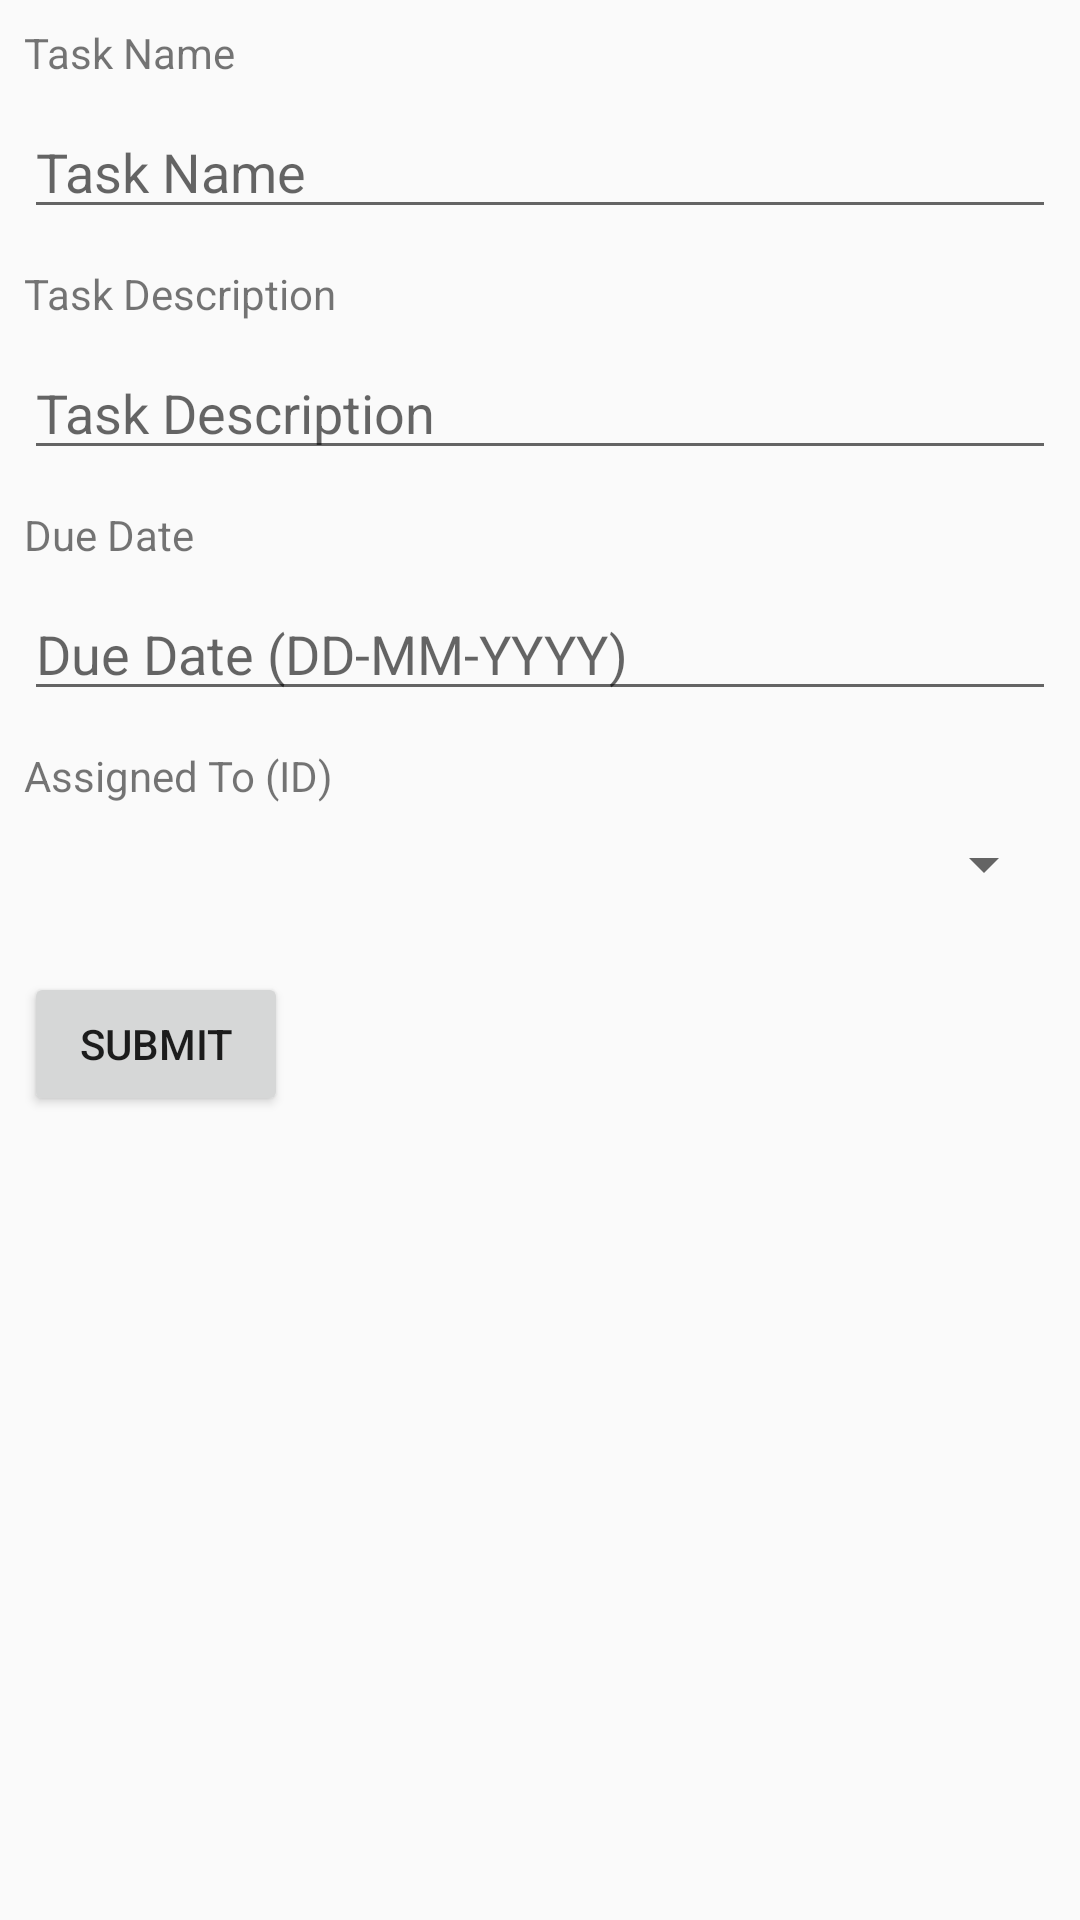

This screen was rendered from an Android layout file. Write that file and the resources it references.
<!-- AndroidManifest.xml: application theme AppTheme -->
<!-- res/layout/activity_edit_task.xml -->
<?xml version="1.0" encoding="utf-8"?>
<android.support.constraint.ConstraintLayout xmlns:android="http://schemas.android.com/apk/res/android"
    xmlns:app="http://schemas.android.com/apk/res-auto"
    xmlns:tools="http://schemas.android.com/tools"
    android:layout_width="match_parent"
    android:layout_height="match_parent"
    tools:context="com.example.kayangan.absencehrd.Activity.EditTaskActivity">

    <EditText
        android:id="@+id/dtname"
        android:layout_width="0dp"
        android:layout_height="wrap_content"
        android:layout_marginEnd="8dp"
        android:layout_marginStart="8dp"
        android:layout_marginTop="8dp"
        android:ems="10"
        android:hint="Task Name"
        android:inputType="textPersonName"
        app:layout_constraintEnd_toEndOf="parent"
        app:layout_constraintHorizontal_bias="0.0"
        app:layout_constraintStart_toStartOf="parent"
        app:layout_constraintTop_toBottomOf="@+id/textView" />

    <EditText
        android:id="@+id/dtdesc"
        android:layout_width="0dp"
        android:layout_height="wrap_content"
        android:layout_marginEnd="8dp"
        android:layout_marginStart="8dp"
        android:layout_marginTop="8dp"
        android:ems="10"
        android:hint="Task Description"
        android:inputType="textLongMessage"
        app:layout_constraintEnd_toEndOf="parent"
        app:layout_constraintHorizontal_bias="0.0"
        app:layout_constraintStart_toStartOf="parent"
        app:layout_constraintTop_toBottomOf="@+id/textView2" />

    <TextView
        android:id="@+id/textView"
        android:layout_width="0dp"
        android:layout_height="wrap_content"
        android:layout_marginEnd="8dp"
        android:layout_marginStart="8dp"
        android:layout_marginTop="8dp"
        android:text="Task Name"
        app:layout_constraintEnd_toEndOf="parent"
        app:layout_constraintHorizontal_bias="0.0"
        app:layout_constraintStart_toStartOf="parent"
        app:layout_constraintTop_toTopOf="parent" />

    <TextView
        android:id="@+id/textView2"
        android:layout_width="0dp"
        android:layout_height="wrap_content"
        android:layout_marginEnd="8dp"
        android:layout_marginStart="8dp"
        android:layout_marginTop="12dp"
        android:text="Task Description"
        app:layout_constraintEnd_toEndOf="parent"
        app:layout_constraintHorizontal_bias="0.0"
        app:layout_constraintStart_toStartOf="parent"
        app:layout_constraintTop_toBottomOf="@+id/dtname" />

    <TextView
        android:id="@+id/textView3"
        android:layout_width="0dp"
        android:layout_height="wrap_content"
        android:layout_marginEnd="8dp"
        android:layout_marginStart="8dp"
        android:layout_marginTop="12dp"
        android:text="Due Date"
        app:layout_constraintEnd_toEndOf="parent"
        app:layout_constraintHorizontal_bias="0.0"
        app:layout_constraintStart_toStartOf="parent"
        app:layout_constraintTop_toBottomOf="@+id/dtdesc" />

    <EditText
        android:id="@+id/dtduedate"
        android:layout_width="0dp"
        android:layout_height="wrap_content"
        android:layout_marginEnd="8dp"
        android:layout_marginStart="8dp"
        android:layout_marginTop="8dp"
        android:ems="10"
        android:hint="Due Date (DD-MM-YYYY)"
        android:inputType="date"
        app:layout_constraintEnd_toEndOf="parent"
        app:layout_constraintHorizontal_bias="0.0"
        app:layout_constraintStart_toStartOf="parent"
        app:layout_constraintTop_toBottomOf="@+id/textView3" />

    <Button
        android:id="@+id/bSubmit"
        android:layout_width="wrap_content"
        android:layout_height="wrap_content"
        android:layout_marginStart="8dp"
        android:layout_marginTop="24dp"
        android:text="Submit"
        app:layout_constraintStart_toStartOf="parent"
        app:layout_constraintTop_toBottomOf="@+id/dtassign" />

    <TextView
        android:id="@+id/textView4"
        android:layout_width="0dp"
        android:layout_height="wrap_content"
        android:layout_marginEnd="8dp"
        android:layout_marginStart="8dp"
        android:layout_marginTop="12dp"
        android:text="Assigned To (ID)"
        app:layout_constraintEnd_toEndOf="parent"
        app:layout_constraintHorizontal_bias="0.0"
        app:layout_constraintStart_toStartOf="parent"
        app:layout_constraintTop_toBottomOf="@+id/dtduedate" />

    <Spinner
        android:id="@+id/dtassign"
        android:layout_width="0dp"
        android:layout_height="wrap_content"
        android:layout_marginEnd="8dp"
        android:layout_marginStart="8dp"
        android:layout_marginTop="8dp"
        app:layout_constraintEnd_toEndOf="parent"
        app:layout_constraintHorizontal_bias="0.0"
        app:layout_constraintStart_toStartOf="parent"
        app:layout_constraintTop_toBottomOf="@+id/textView4" />

</android.support.constraint.ConstraintLayout>
<!-- resources referenced by this layout -->
<resources>
  <style name="AppTheme" parent="Theme.AppCompat.Light.DarkActionBar">
  
          
          <item name="colorPrimary">@color/colorPrimary</item>
          <item name="colorPrimaryDark">@color/colorPrimaryDark</item>
          <item name="colorAccent">@color/colorAccent</item>
      </style>
  <color name="colorPrimary">#3F51B5</color>
  <color name="colorPrimaryDark">#303F9F</color>
  <color name="colorAccent">#FF4081</color>
</resources>
